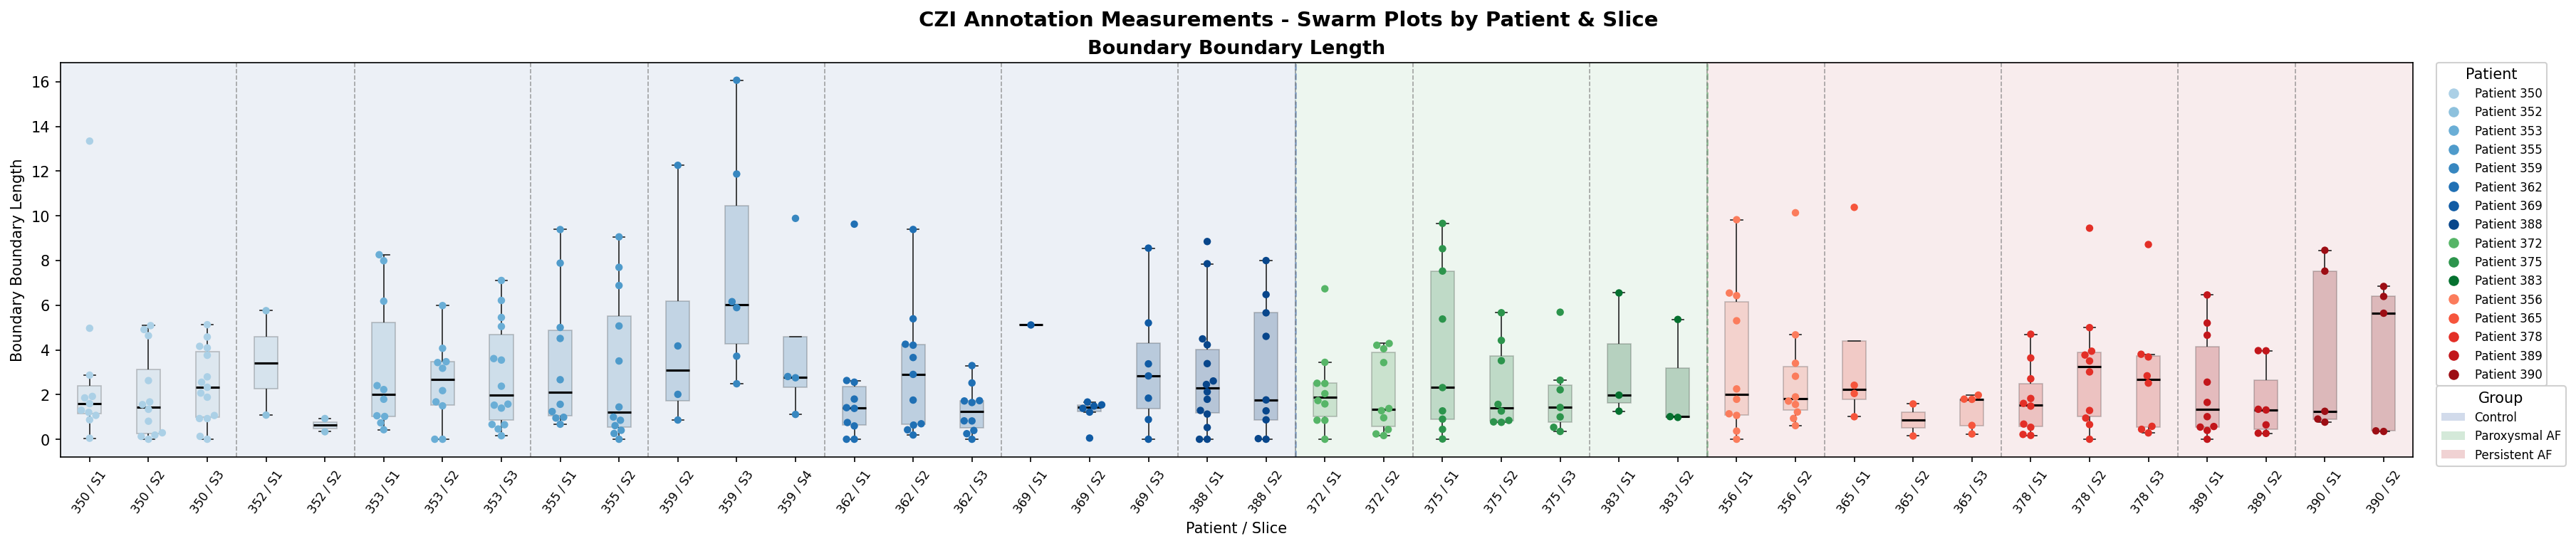

This chart was generated by the following Python code:
import matplotlib.patches as mpatches
import matplotlib.pyplot as plt
import pandas as pd
import seaborn as sns


CLASS_ORDER = ["Control", "Paroxysmal AF", "Persistent AF"]
CLASS_DISPLAY = {
    "Control": "Control",
    "Paro AF": "Paroxysmal AF",
    "Pers AF": "Persistent AF",
}
CLASS_BG_COLOUR = {
    "Control": "#4C72B0",
    "Paroxysmal AF": "#55A868",
    "Persistent AF": "#C44E52",
}
CLASS_PALETTES = {
    "Control": "Blues",
    "Paroxysmal AF": "Greens",
    "Persistent AF": "Reds",
}
METRIC = "boundary_boundary_length"


def build_patient_palette(patient_metadata):
    patient_colour = {}

    for af_type in CLASS_ORDER:
        patient_ids = patient_metadata.loc[
            patient_metadata["af_type"] == af_type,
            "top_level_folder",
        ].tolist()

        if not patient_ids:
            continue

        # Use darker shades so swarm points remain
        # distinct from class backgrounds.
        palette = sns.color_palette(
            CLASS_PALETTES[af_type],
            n_colors=len(patient_ids) + 3,
        )[-len(patient_ids):]
        patient_colour.update(dict(zip(patient_ids, palette)))

    return patient_colour


def add_class_backgrounds(ax, ordered_labels, label_to_class):
    start_index = 0

    while start_index < len(ordered_labels):
        af_type = label_to_class[ordered_labels[start_index]]
        end_index = start_index

        while end_index + 1 < len(ordered_labels):
            next_label = ordered_labels[end_index + 1]
            if label_to_class[next_label] != af_type:
                break
            end_index += 1

        ax.axvspan(
            start_index - 0.5,
            end_index + 0.5,
            color=CLASS_BG_COLOUR[af_type],
            alpha=0.10,
            zorder=0,
        )

        if end_index < len(ordered_labels) - 1:
            ax.axvline(
                end_index + 0.5,
                color=CLASS_BG_COLOUR[af_type],
                linewidth=1.2,
                linestyle="--",
                alpha=0.65,
                zorder=1,
            )

        start_index = end_index + 1


def add_legends(ax, patient_order, patient_colour):
    patient_handles = [
        plt.Line2D(
            [0],
            [0],
            marker="o",
            color="w",
            markerfacecolor=patient_colour[patient_id],
            markersize=8,
            label=f"Patient {patient_id}",
        )
        for patient_id in patient_order
    ]
    class_handles = [
        mpatches.Patch(
            facecolor=CLASS_BG_COLOUR[af_type],
            alpha=0.25,
            label=af_type,
        )
        for af_type in CLASS_ORDER
    ]

    patient_legend = ax.legend(
        handles=patient_handles,
        title="Patient",
        loc="upper left",
        bbox_to_anchor=(1.01, 1.0),
        borderaxespad=0,
        framealpha=0.9,
        fontsize=8,
    )
    ax.add_artist(patient_legend)

    ax.legend(
        handles=class_handles,
        title="Group",
        loc="upper left",
        bbox_to_anchor=(1.01, 0.18),
        borderaxespad=0,
        framealpha=0.9,
        fontsize=8,
    )


def load_data():
    df = pd.read_csv("czi_annotation_measurements.csv")
    class_df = pd.read_csv("Data/patient_classes.txt").rename(
        columns={
            "Patient number": "top_level_folder",
            "Group": "af_type_raw",
        }
    )
    class_df["af_type"] = class_df["af_type_raw"].map(CLASS_DISPLAY)

    if class_df["af_type"].isna().any():
        unknown_groups = sorted(
            class_df.loc[class_df["af_type"].isna(), "af_type_raw"].unique()
        )
        raise ValueError(
            "Unknown patient groups in Data/patient_classes.txt: "
            f"{unknown_groups}"
        )

    df = df.merge(
        class_df[["top_level_folder", "af_type"]],
        on="top_level_folder",
        how="left",
    )

    if df["af_type"].isna().any():
        missing_patients = sorted(
            df.loc[df["af_type"].isna(), "top_level_folder"].unique()
        )
        raise ValueError(
            f"Missing patient class assignments for: {missing_patients}"
        )

    df["af_rank"] = df["af_type"].map(
        {group: index for index, group in enumerate(CLASS_ORDER)}
    )
    df["group"] = (
        df["top_level_folder"].astype(str)
        + " / S"
        + df["slice_number"].astype(str)
    )
    df = df.sort_values(
        ["af_rank", "top_level_folder", "slice_number", "annotation_number"]
    )

    return df


def prepare_orders(df):
    patient_metadata = (
        df[["top_level_folder", "af_type", "af_rank"]]
        .drop_duplicates()
        .sort_values(["af_rank", "top_level_folder"])
    )
    patient_order = patient_metadata["top_level_folder"].tolist()
    # Keep the dataframe's existing sort order:
    # group first, then patient, then slice.
    group_order = df["group"].drop_duplicates().tolist()
    patient_colour = build_patient_palette(patient_metadata)
    group_to_colour = {
        group_label: patient_colour[patient_id]
        for group_label, patient_id in zip(df["group"], df["top_level_folder"])
    }
    group_to_colour = {
        group_label: group_to_colour[group_label]
        for group_label in group_order
    }
    group_to_class = {
        group_label: df.loc[df["group"] == group_label, "af_type"].iloc[0]
        for group_label in group_order
    }
    patient_to_class = dict(
        zip(patient_metadata["top_level_folder"], patient_metadata["af_type"])
    )

    return (
        patient_order,
        group_order,
        patient_colour,
        group_to_colour,
        group_to_class,
        patient_to_class,
    )


def plot_by_slice(
    df,
    patient_order,
    group_order,
    patient_colour,
    group_to_colour,
    group_to_class,
    metric=METRIC,
    ylabel=None,
    save_path="swarm_plots.png",
):
    ylabel = ylabel or metric.replace("_", " ").title()
    fig, ax = plt.subplots(
        figsize=(max(14, len(group_order) * 0.6), 5),
        constrained_layout=True,
    )

    add_class_backgrounds(ax, group_order, group_to_class)

    sns.swarmplot(
        data=df,
        x="group",
        y=metric,
        hue="group",
        order=group_order,
        hue_order=group_order,
        palette=group_to_colour,
        size=5,
        legend=False,
        ax=ax,
    )
    sns.boxplot(
        data=df,
        x="group",
        y=metric,
        hue="group",
        order=group_order,
        hue_order=group_order,
        width=0.4,
        fliersize=0,
        linewidth=0.8,
        boxprops=dict(alpha=0.25),
        medianprops=dict(color="black", linewidth=1.5),
        palette=group_to_colour,
        legend=False,
        ax=ax,
    )

    prev_patient = None
    for i, group_label in enumerate(group_order):
        patient_id = group_label.split(" /")[0]
        if prev_patient is not None and patient_id != prev_patient:
            ax.axvline(
                i - 0.5,
                color="grey",
                linewidth=0.8,
                linestyle="--",
                alpha=0.7,
                zorder=2,
            )
        prev_patient = patient_id

    ax.set_title(ylabel, fontsize=13, fontweight="bold")
    ax.set_xlabel("Patient / Slice", fontsize=10)
    ax.set_ylabel(ylabel, fontsize=10)
    ax.tick_params(axis="x", rotation=55, labelsize=8)
    add_legends(ax, patient_order, patient_colour)

    fig.suptitle(
        "CZI Annotation Measurements - Swarm Plots by Patient & Slice",
        fontsize=14,
        fontweight="bold",
    )
    plt.savefig(save_path, dpi=150, bbox_inches="tight")
    print(f"Saved -> {save_path}")
    plt.show()


def plot_by_patient(
    df,
    patient_order,
    patient_colour,
    patient_to_class,
    metric=METRIC,
    ylabel=None,
    save_path="swarm_plots_by_patient.png",
):
    ylabel = ylabel or metric.replace("_", " ").title()
    fig, ax = plt.subplots(
        figsize=(max(8, len(patient_order) * 0.8), 5),
        constrained_layout=True,
    )

    add_class_backgrounds(ax, patient_order, patient_to_class)

    sns.swarmplot(
        data=df,
        x="top_level_folder",
        y=metric,
        hue="top_level_folder",
        order=patient_order,
        hue_order=patient_order,
        palette=patient_colour,
        size=5,
        legend=False,
        ax=ax,
    )
    sns.boxplot(
        data=df,
        x="top_level_folder",
        y=metric,
        hue="top_level_folder",
        order=patient_order,
        hue_order=patient_order,
        width=0.4,
        fliersize=0,
        linewidth=0.8,
        boxprops=dict(alpha=0.25),
        medianprops=dict(color="black", linewidth=1.5),
        palette=patient_colour,
        legend=False,
        ax=ax,
    )

    ax.set_title(
        f"{ylabel} by Patient",
        fontsize=13,
        fontweight="bold",
    )
    ax.set_xlabel("Patient", fontsize=10)
    ax.set_ylabel(ylabel, fontsize=10)
    ax.tick_params(axis="x", labelsize=9)
    add_legends(ax, patient_order, patient_colour)

    fig.suptitle(
        "CZI Annotation Measurements - Swarm Plots by Patient",
        fontsize=14,
        fontweight="bold",
    )
    plt.savefig(save_path, dpi=150, bbox_inches="tight")
    print(f"Saved -> {save_path}")
    plt.show()


def plot_by_group(df, metric=METRIC, ylabel=None, save_path="swarm_plots_by_group.png"):
    ylabel = ylabel or metric.replace("_", " ").title()
    fig, ax = plt.subplots(
        figsize=(8, 5),
        constrained_layout=True,
    )

    group_palette = {
        af_type: sns.color_palette(CLASS_PALETTES[af_type], n_colors=6)[-1]
        for af_type in CLASS_ORDER
    }

    sns.swarmplot(
        data=df,
        x="af_type",
        y=metric,
        hue="af_type",
        order=CLASS_ORDER,
        hue_order=CLASS_ORDER,
        palette=group_palette,
        size=5,
        legend=False,
        ax=ax,
    )
    sns.boxplot(
        data=df,
        x="af_type",
        y=metric,
        hue="af_type",
        order=CLASS_ORDER,
        hue_order=CLASS_ORDER,
        width=0.42,
        fliersize=0,
        linewidth=0.9,
        boxprops=dict(alpha=0.28),
        medianprops=dict(color="black", linewidth=1.6),
        palette=group_palette,
        legend=False,
        ax=ax,
    )

    ax.set_title(
        f"{ylabel} by Group",
        fontsize=13,
        fontweight="bold",
    )
    ax.set_xlabel("Group", fontsize=10)
    ax.set_ylabel(ylabel, fontsize=10)
    ax.tick_params(axis="x", labelsize=10)

    handles = [
        mpatches.Patch(
            facecolor=group_palette[af_type],
            alpha=0.35,
            label=af_type,
        )
        for af_type in CLASS_ORDER
    ]

    fig.suptitle(
        "CZI Annotation Measurements - Swarm Plot by Group",
        fontsize=14,
        fontweight="bold",
    )
    plt.savefig(save_path, dpi=150, bbox_inches="tight")
    print(f"Saved -> {save_path}")
    plt.show()


def load_area_data(df):
    """Melt cell_a_area and cell_b_area into a single cell_area column."""
    id_cols = [c for c in df.columns if c not in (
        "cell_a_area", "cell_b_area")]
    return (
        df.melt(
            id_vars=id_cols,
            value_vars=["cell_a_area", "cell_b_area"],
            var_name="cell_label",
            value_name="cell_area",
        )
        .dropna(subset=["cell_area"])
        .reset_index(drop=True)
    )


def main():
    df = load_data()
    (
        patient_order,
        group_order,
        patient_colour,
        group_to_colour,
        group_to_class,
        patient_to_class,
    ) = prepare_orders(df)

    plot_by_slice(
        df,
        patient_order,
        group_order,
        patient_colour,
        group_to_colour,
        group_to_class,
    )
    plot_by_patient(df, patient_order, patient_colour, patient_to_class)
    plot_by_group(df)

    area_df = load_area_data(df)
    (
        patient_order,
        group_order,
        patient_colour,
        group_to_colour,
        group_to_class,
        patient_to_class,
    ) = prepare_orders(area_df)

    plot_by_slice(
        area_df,
        patient_order,
        group_order,
        patient_colour,
        group_to_colour,
        group_to_class,
        metric="cell_area",
        ylabel="Cell Area (µm²)",
        save_path="swarm_plots_cell_area.png",
    )
    plot_by_patient(
        area_df,
        patient_order,
        patient_colour,
        patient_to_class,
        metric="cell_area",
        ylabel="Cell Area (µm²)",
        save_path="swarm_plots_cell_area_by_patient.png",
    )
    plot_by_group(
        area_df,
        metric="cell_area",
        ylabel="Cell Area (µm²)",
        save_path="swarm_plots_cell_area_by_group.png",
    )


if __name__ == "__main__":
    main()
